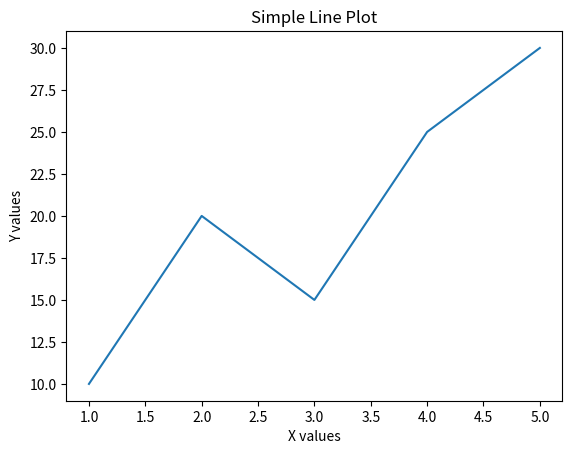
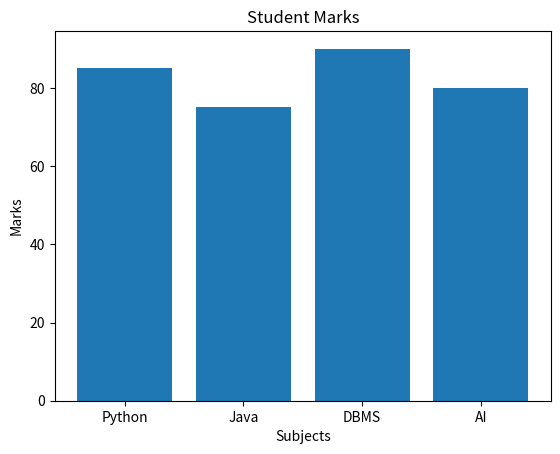

Recreate these plots in Python, in order. (Note: this script raises an exception after producing the figures.)
#line plot 
import matplotlib.pyplot as plt

x = [1, 2, 3, 4, 5]
y = [10, 20, 15, 25, 30]

plt.plot(x, y)
plt.xlabel("X values")
plt.ylabel("Y values")
plt.title("Simple Line Plot")
plt.show()


#bar chart
import matplotlib.pyplot as plt

subjects = ["Python", "Java", "DBMS", "AI"]
marks = [85, 75, 90, 80]

plt.bar(subjects, marks)
plt.xlabel("Subjects")
plt.ylabel("Marks")
plt.title("Student Marks")
plt.show()

#scatter
import matplotlib.pyplot as plt

x = [1, 2, 3, 4, 5]
y = [2, 4, 5, 7, 9]

plt.scatterplot(x=x, y=y)
plt.title("Scatter Plot")
plt.show()


#histogram
import matplotlib.pyplot as plt

marks = [45, 55, 60, 65, 70, 70, 75, 80, 85, 90]

plr.histplot(marks, bins=5)
plt.xlabel("Marks")
plt.ylabel("Number of Students")
plt.title("Marks Distribution")
plt.show()
